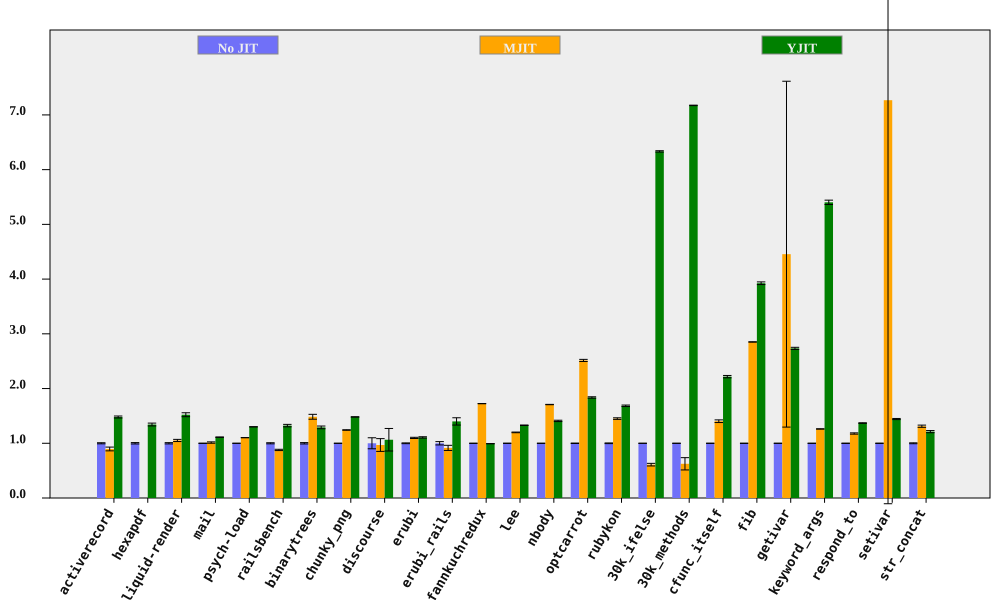

The table this chart was drawn from, first rows:
bench, No JIT (ms), No JIT RSD, MJIT (ms), MJIT RSD, YJIT (ms), YJIT RSD, MJIT spd, MJIT spd RSD, YJIT spd, YJIT spd RSD, % in YJIT
activerecord, 153.7, 0.9825, 171.6, 3.708, 103.9, 0.7198, 0.896, 3.836, 1.48, 1.218, 85.01
hexapdf, 3226, 1.244, , , 2402, 1.459, , , 1.343, 1.917, 81.19
liquid-render, 193.9, 1.158, 184.4, 1.471, 127.4, 2.055, 1.052, 1.872, 1.522, 2.359, 85.7
mail, 178.9, 0.09622, 176.6, 1.217, 161, 0.3526, 1.013, 1.22, 1.111, 0.3655, 99.41
psych-load, 2503, 0.02203, 2270, 0.03767, 1924, 0.0329, 1.103, 0.04364, 1.301, 0.0396, 88.45
railsbench, 2779, 1.007, 3164, 0.8956, 2100, 1.353, 0.8785, 1.348, 1.323, 1.687, 85.92
binarytrees, 469.5, 1.228, 316.3, 2.742, 363.8, 1.477, 1.484, 3.005, 1.29, 1.921, 84.27
chunky_png, 980.6, 0.1237, 789.3, 0.3266, 661.8, 0.1376, 1.242, 0.3492, 1.482, 0.1851, 99.95
discourse, 555.5, 10.06, 573.7, 6.642, 521.8, 16.53, 0.9682, 12.05, 1.065, 19.35, 73.08
erubi, 472.6, 0.7145, 430.3, 0.6828, 426.9, 0.8507, 1.098, 0.9883, 1.107, 1.111, 100
erubi_rails, 27.71, 3.028, 30.26, 4.138, 19.8, 3.676, 0.9158, 5.127, 1.399, 4.762, 86.29
fannkuchredux, 6934, 0.1068, 4021, 0.02795, 6985, 0.1039, 1.724, 0.1104, 0.9927, 0.149, 0.007857
lee, 1215, 0.2401, 1013, 0.4452, 913.9, 0.2466, 1.199, 0.5058, 1.329, 0.3442, 99.97
nbody, 124.1, 0.03851, 72.64, 0.1804, 88.05, 0.8748, 1.708, 0.1845, 1.409, 0.8756, 100
optcarrot, 6437, 0.416, 2561, 0.6451, 3505, 0.5645, 2.514, 0.7676, 1.837, 0.7012, 96.13
rubykon, 13396, 0.6232, 9232, 0.7745, 7951, 0.5176, 1.451, 0.994, 1.685, 0.8101, 99.65
30k_ifelse, 2272, 0.01508, 3729, 3.895, 358.7, 0.1957, 0.6094, 3.895, 6.334, 0.1963, 100
30k_methods, 6341, 0.007802, 10146, 17.95, 883.9, 0.06147, 0.625, 17.95, 7.174, 0.06196, 100
cfunc_itself, 100.1, 0.2138, 71.35, 1.709, 45.14, 0.942, 1.403, 1.722, 2.218, 0.9659, 100
fib, 245.6, 0.03256, 86.14, 0.08531, 62.59, 0.6199, 2.851, 0.09131, 3.924, 0.6208, 100
getivar, 116.5, 0.115, 26.15, 70.92, 42.61, 0.694, 4.455, 70.92, 2.734, 0.7034, 99.21
keyword_args, 285.4, 0.06544, 226.2, 0.2388, 52.83, 0.7315, 1.262, 0.2476, 5.403, 0.7344, 100
respond_to, 264.8, 0.2392, 224.6, 0.9613, 193.3, 0.2955, 1.179, 0.9906, 1.369, 0.3802, 100
setivar, 78.27, 0.2726, 10.77, 101.4, 54.24, 0.666, 7.269, 101.4, 1.443, 0.7196, 99.55
str_concat, 132, 0.8141, 100.7, 1.313, 108.9, 1.394, 1.312, 1.545, 1.213, 1.614, 99.68
